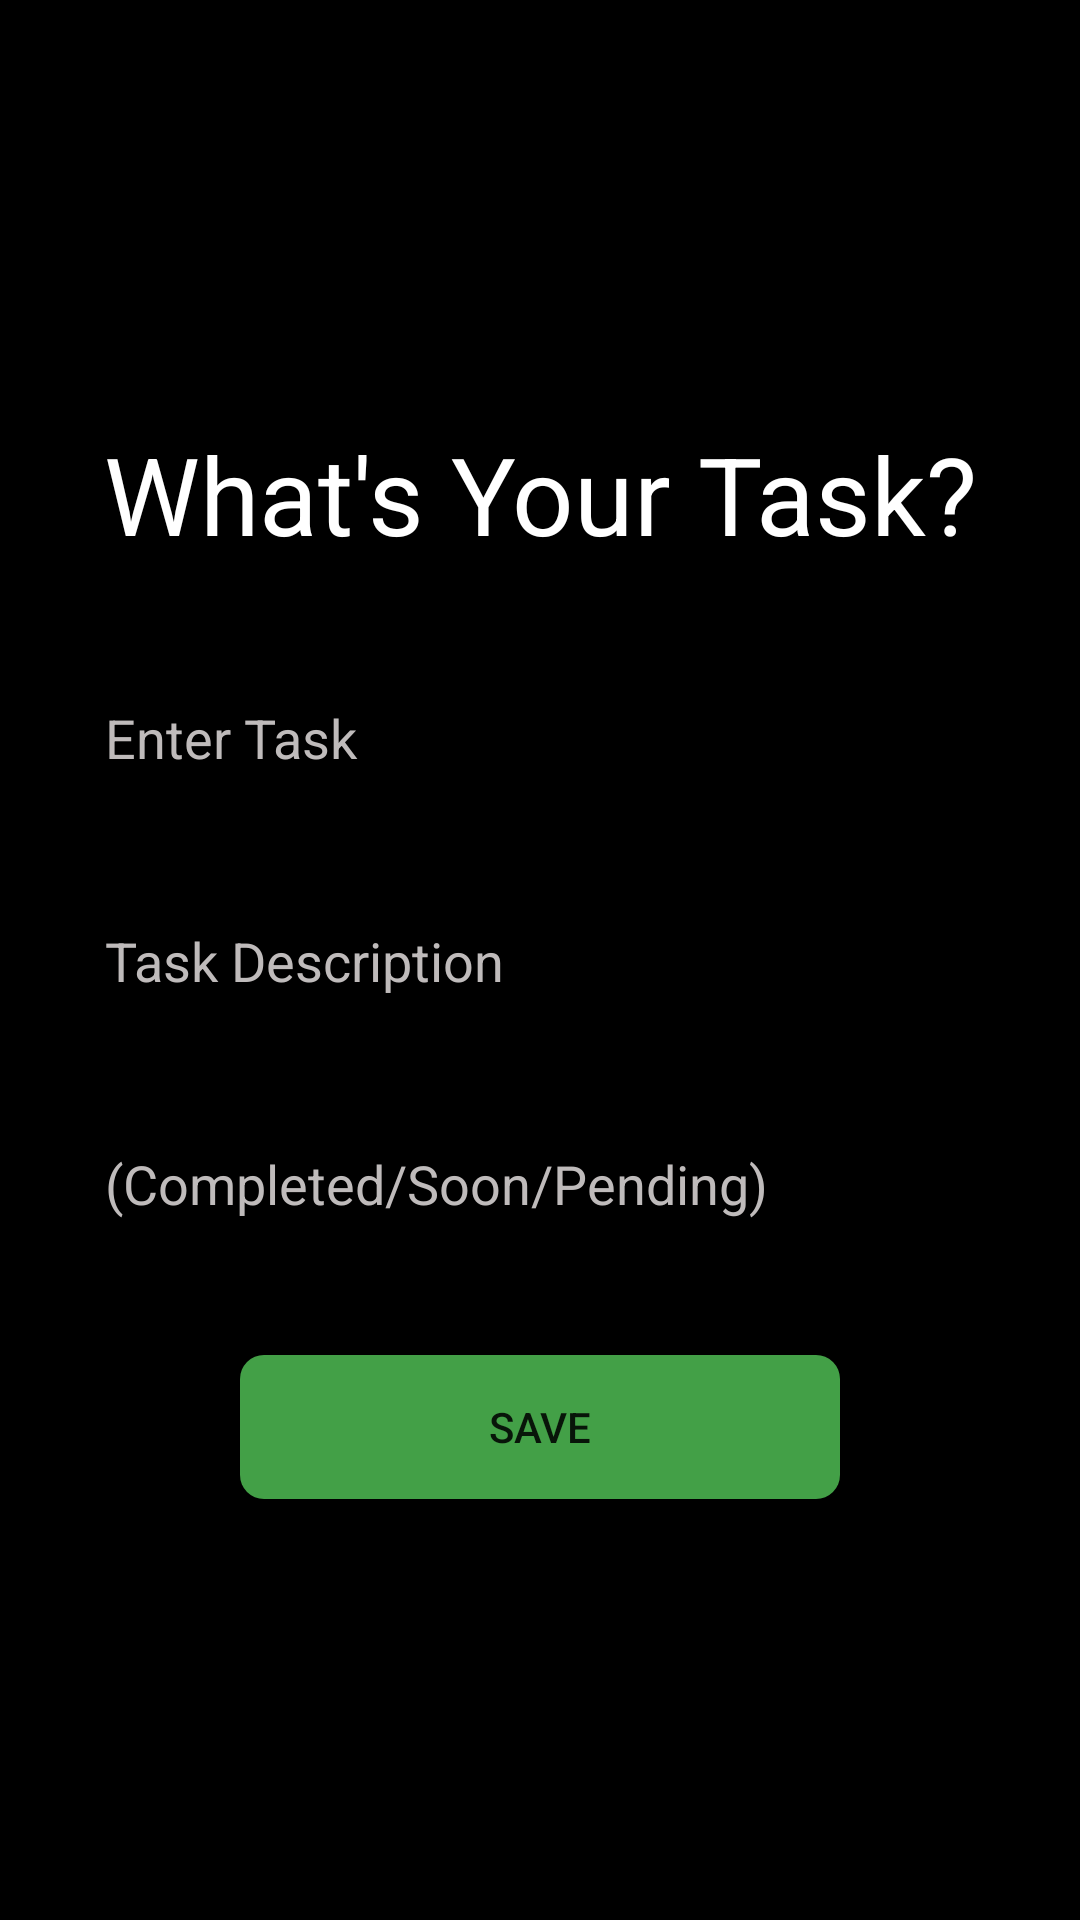

This screen was rendered from an Android layout file. Write that file and the resources it references.
<!-- AndroidManifest.xml: application theme Theme.MyTaskManagerApp -->
<!-- res/layout/activity_create_card2.xml -->
<?xml version="1.0" encoding="utf-8"?>
<LinearLayout xmlns:android="http://schemas.android.com/apk/res/android"
    xmlns:app="http://schemas.android.com/apk/res-auto"
    xmlns:tools="http://schemas.android.com/tools"
    android:background="@color/black"
    android:layout_width="match_parent"
    android:layout_height="match_parent"
    android:orientation="vertical"
    android:gravity="center"
    android:padding="20dp"
    tools:context=".CardWork.create_card"
    >
    <TextView
        android:layout_width="match_parent"
        android:layout_height="wrap_content"
        android:text="What's Your Task?"
        android:textColor="@color/white"
        android:textSize="36sp"
        android:gravity="center"
        android:fontFamily="sans-serif"/>
    <EditText
        android:id="@+id/create_title"
        android:layout_width="match_parent"
        android:layout_height="wrap_content"
        android:hint="Enter Task"
        android:layout_marginTop="30dp"
        android:padding="15dp"
        android:background="@drawable/custom_edittetext"
        android:textColorHint="#BFBBBB"
        android:textColor="@color/white"
        />
    <EditText
        android:id="@+id/create_description"
        android:layout_width="match_parent"
        android:layout_height="wrap_content"
        android:layout_marginTop="20dp"
        android:hint="Task Description"
        android:padding="15dp"
        android:background="@drawable/custom_edittetext"
        android:textColorHint="#BFBBBB"
        android:textColor="@color/white"
        />

    <LinearLayout
        android:layout_width="match_parent"
        android:layout_height="wrap_content"
        android:layout_marginTop="20dp">

        <EditText
            android:id="@+id/create_priority"
            android:layout_width="0dp"
            android:layout_height="wrap_content"
            android:layout_weight="1"
            android:hint="(Completed/Soon/Pending)"
            android:padding="15dp"
            android:background="@drawable/custom_edittetext"
            android:textColorHint="#BFBBBB"
            android:textColor="@color/white" />

        <ImageButton

            android:id="@+id/calendar_Button"
            android:layout_width="44dp"
            android:layout_height="44dp"
            android:scaleType="fitXY"
            android:layout_margin="4dp"
            android:src="@drawable/calendaricon"
            android:background="@drawable/custom_black_bg"
            >

        </ImageButton>

    </LinearLayout>

    <Button
        android:id="@+id/save_button"
        android:layout_width="200dp"
        android:layout_height="wrap_content"
        android:background="@drawable/custom_save_button"
        android:layout_marginTop="30dp"
        android:text="Save"/>

</LinearLayout>
<!-- resources referenced by this layout -->
<resources>
  <!-- drawable custom_black_bg (drawable) -->
  <?xml version="1.0" encoding="utf-8"?>
  <shape xmlns:android="http://schemas.android.com/apk/res/android">
      <solid android:color="#000000" /> 
      <corners android:radius="4dp" /> 
  </shape>
  <!-- drawable custom_save_button (drawable) -->
  <shape xmlns:android="http://schemas.android.com/apk/res/android"
      android:shape="rectangle">
  
      
      <solid android:color="#FF43A047" /> 
  
      
      <corners android:radius="8dp" />
  
  </shape>
  <style name="Theme.MyTaskManagerApp" parent="Base.Theme.MyTaskManagerApp">
          
          <item name="colorPrimary">@color/purple_500</item>
          <item name="colorPrimaryVariant">@color/purple_700</item>
          <item name="colorOnPrimary">@color/white</item>
          
          <item name="colorSecondary">@color/teal_200</item>
          <item name="colorSecondaryVariant">@color/teal_700</item>
          <item name="colorOnSecondary">@color/black</item>
          
          <item name="android:statusBarColor" tools:targetApi="l">@color/black</item>
      </style>
  <style name="Base.Theme.MyTaskManagerApp" parent="Theme.MaterialComponents.DayNight.NoActionBar">
          <item name="colorPrimary">@color/purple_500</item>
          <item name="colorPrimaryVariant">@color/purple_700</item>
          <item name="colorOnPrimary">@color/white</item>
          
          <item name="colorSecondary">@color/teal_200</item>
          <item name="colorSecondaryVariant">@color/teal_700</item>
          <item name="colorOnSecondary">@color/black</item>
          
          <item name="android:statusBarColor" tools:targetApi="l">?attr/colorPrimaryVariant</item>
      </style>
  <!-- not gathered from this repository: default colours our renderer supplied (Android Studio template values) -->
  <color name="purple_500">#FF6200EE</color>
  <color name="purple_700">#FF3700B3</color>
  <color name="teal_200">#FF03DAC5</color>
  <color name="teal_700">#FF018786</color>
  <color name="black">#FF000000</color>
  <color name="white">#FFFFFFFF</color>
</resources>
